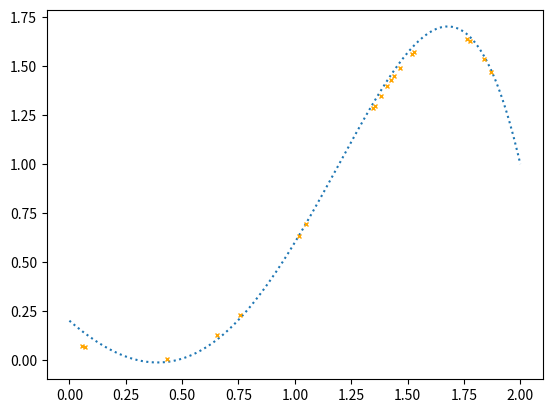

The matplotlib source for this figure: (Note: this script raises an exception after producing the figure.)
import numpy as np
import random as r
import matplotlib.pyplot


# EM algorithm

# 1. Assume initil values for parameter a, b
# 2. Calculate the expectation value of loglikelihood with respect to a, b
# 	E = integral(P(theta;a;b)exp[theta - mi/ 2sugma] dtheta)
# 3. dE/da = 0, dE/db = 0 => new values for a,b. 
#  Iterate until a(k+1) close to a(k) and b(k+1) close to b(k)

# GOAL: to recover the true variance of the noise using EM method

def main():
	N = 500
	K = 5
	N_test = 20	


	sigma_noise = 0.05
	st_dev = np.sqrt(sigma_noise)
	mean = np.zeros((5, 1))
	variance = np.zeros((N_test, 1))

	# Given theta
	theta = np.array([[0.2], [-1], [0.9], [0.7], [-0.2]])

	# Training set
	x_train = np.zeros((N, 1))
	for i in range(N):
		x_train[i, 0] = r.uniform(0., 2.)

	# Sort & Transpose
	x_train = np.sort(x_train.transpose()[0])
	x_train = np.array([x_train]).transpose()

	# Test set
	x_test = np.zeros((N_test, 1))
	for i in range(N_test):
		x_test[i, 0] = r.uniform(0, 2)
    
    # Sort & Transpose
	x_test = np.sort(x_test.transpose()[0])
	x_test = np.array([x_test]).transpose()

    # Finding y using given theta and the training test
	y = calculate_y(N, 1, x_train, theta)
    
    # Insert noise
	y_with_noise = np.zeros((N, 1))
	for i in range(N):
		y_with_noise[i,0] = y[i, 0] + r.gauss(0, st_dev)
    
    # Finding phi matrix from the training set
	phi = construct_phi(N, x_train)

	# We want to find a = 1/sigma_theta and b = 1/sigma_noise 

	# Initialize
	a = 1
	b = 1
	a_next = 0
	b_next = 0
	epsilon = 0.0001

	# Loop the algorithm until a_next, b_next extremely close to a, b 
	# while | a_next - a| > epsilon and | b_next - b | > epsilon
	# E_step()
	# M_step()

	while np.abs(a_next - a) > epsilon and np.abs(b_next - b) > epsilon:
		a_next = a
		b_next = b
		A_, B_, mean = E_step(a, b, K, N, phi, y_with_noise)
		print(mean)
		a, b = M_step(A_, B_, K, N)
		print("\n a = " + str(a))
		print("\n b = " + str(b))
		print("\n 1/a = " + str(1/a))
		print("\n 1/b = " + str(1/b))

	# Make a prediction about y using Test set and mean theta
	y_predicted = np.array(mean[0, 0] + \
					mean[1, 0] * x_test.transpose() + mean[2, 0] * x_test.transpose() ** 2 + \
					mean[3, 0] * x_test.transpose() ** 3 + mean[4, 0] * x_test.transpose() ** 5)
	print(y_predicted)


	# Calculating the variance (sigma_theta_square)
	sigma_square = 1/a
	for i in range(N_test):
		variance[i, 0] = sigma_square

	print("\n VARIANCE \n" + str(variance))

	# Creating Real Curve from a 5th degree polynomial
	q = np.linspace(0, 2, 200).reshape((200, 1))
	y_real = calculate_y(200, 1, q, theta)

	# Plotting the results
	create_graph(q, y_real, x_test, y_predicted, variance)

def create_graph(q, y_real, x_test, y_predicted, variance):
	fig, p = matplotlib.pyplot.subplots()
	p.plot(q, y_real, 'C0:', label='y', markersize=3)

	p.errorbar(x_test, y_predicted.transpose(), np.concatenate(np.sqrt(variance)), label='y_predicted', marker='x', ls=' ', c='orange', markersize=3)

	legend = p.legend(loc='best', shadow=False, fontsize='medium')
	legend.get_frame().set_facecolor('1')

	matplotlib.pyplot.grid(False)
	matplotlib.pyplot.xlabel('x values')
	matplotlib.pyplot.ylabel('y values')
	matplotlib.pyplot.title('Comparison of the curves')
	
	matplotlib.pyplot.show()

def E_step(a_next, b_next, K, N, phi, y):
	S = cov_matrix(a_next, b_next, phi)
	mean = calculate_mean(S, b_next, phi, y)
	phi_S = np.matmul(phi, S)

	A_ = np.power(np.linalg.norm(mean), 2) + np.trace(S)
	B_ = np.power(np.linalg.norm( y - np.matmul(phi, mean)), 2) + np.trace(np.matmul(phi_S, phi.transpose()))

	return A_, B_, mean

def M_step(A, B, K, N):
	a_next = K / A
	b_next = N / B

	return a_next, b_next

def cov_matrix(a, b, phi):
    S = np.linalg.inv(a * np.eye(5, 5) + b * np.matmul(phi.transpose(), phi))
    return np.array(S)


def calculate_mean(S, b, phi, y):
    temp = np.matmul(S, phi.transpose())
    mean = b * np.matmul(temp, y)
    return np.array(mean)


def construct_phi(n, x):
    phi = np.ones((n, 5))
    phi[:, 1] = x.transpose()
    phi[:, 2] = x.transpose() ** 2
    phi[:, 3] = x.transpose() ** 3
    phi[:, 4] = x.transpose() ** 5
    return phi


def calculate_y(rows, columns, x, theta):
    y = np.ones((rows, columns))
    y[:, 0] = theta[0, 0] + \
              theta[1, 0] * x.transpose() + theta[2, 0] * x.transpose() ** 2 + \
              theta[3, 0] * x.transpose() ** 3 + theta[4, 0] * x.transpose() ** 5
    return y


if __name__ == "__main__":
    main()